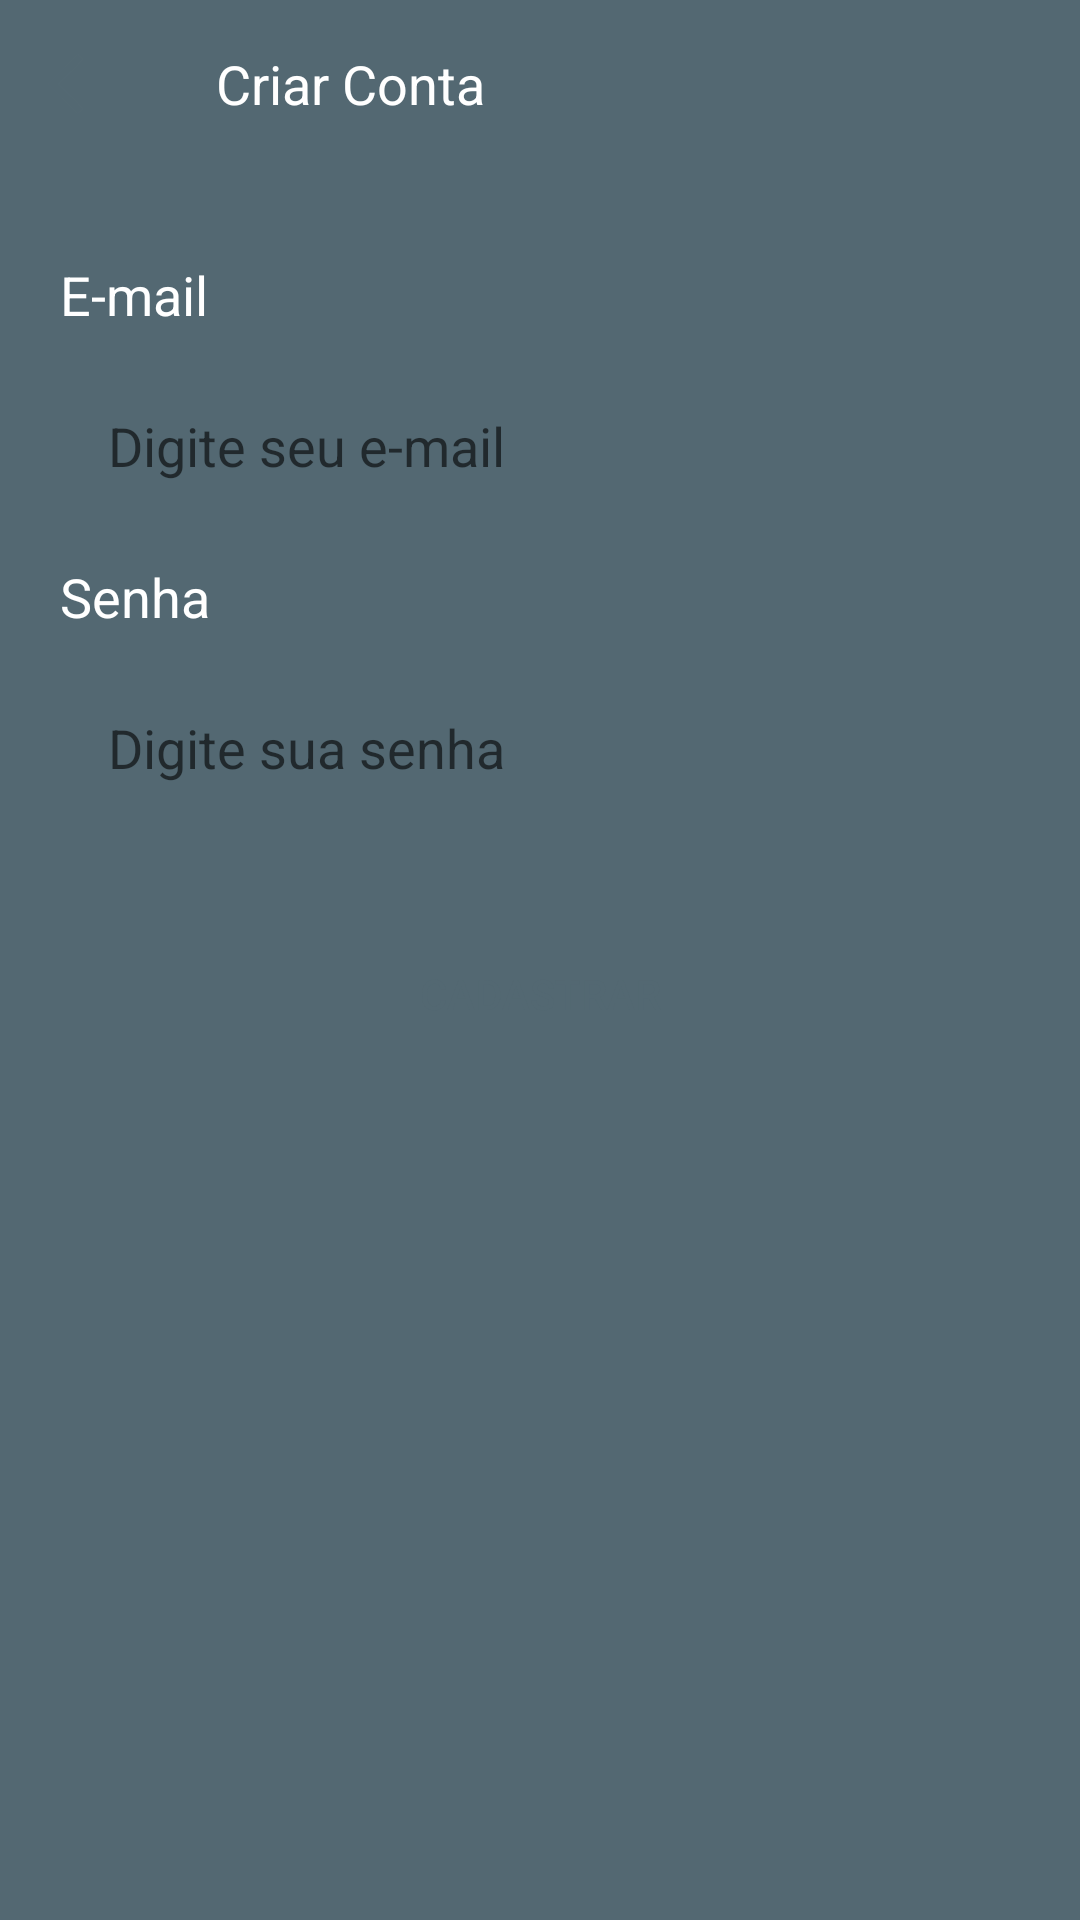

Layout XML and referenced resources for this Android screen:
<!-- AndroidManifest.xml: application theme Theme.MobileProject -->
<!-- res/layout/fragment_register.xml -->
<?xml version="1.0" encoding="utf-8"?>
<ScrollView xmlns:android="http://schemas.android.com/apk/res/android"
    xmlns:app="http://schemas.android.com/apk/res-auto"
    xmlns:tools="http://schemas.android.com/tools"
    android:layout_width="match_parent"
    android:layout_height="match_parent"
    android:fillViewport="true"
    tools:context=".ui.auth.RegisterFragment">

    <LinearLayout
        android:layout_width="match_parent"
        android:layout_height="wrap_content"
        android:orientation="vertical">

        <com.google.android.material.appbar.AppBarLayout
            android:layout_width="match_parent"
            android:layout_height="wrap_content">

            <androidx.appcompat.widget.Toolbar
                android:id="@+id/tb_voltar"
                android:layout_width="match_parent"
                android:layout_height="wrap_content"
                android:background="@color/blue_grey"
                app:navigationIcon="@drawable/ic_back">

                <TextView
                    android:layout_width="match_parent"
                    android:layout_height="wrap_content"
                    android:text="@string/criar_conta_appbar"
                    android:textColor="@color/white"
                    android:textSize="18sp" />

            </androidx.appcompat.widget.Toolbar>

        </com.google.android.material.appbar.AppBarLayout>


        <LinearLayout
            android:layout_width="match_parent"
            android:layout_height="wrap_content"
            android:layout_margin="20dp"
            android:orientation="vertical">

            <TextView
                android:layout_width="match_parent"
                android:layout_height="wrap_content"
                android:layout_marginTop="10dp"
                android:text="@string/tv_email"
                android:textColor="@color/white"
                android:textSize="18sp" />

            <EditText
                android:id="@+id/et_email"
                android:layout_width="match_parent"
                android:layout_height="wrap_content"
                android:layout_marginTop="10dp"
                android:autofillHints="E-mail"
                android:background="@drawable/bg_edit_text"
                android:hint="@string/hint_digite_seu_e_mail"
                android:inputType="textEmailAddress"
                android:padding="16dp" />

            <TextView
                android:layout_width="match_parent"
                android:layout_height="wrap_content"
                android:layout_marginTop="10dp"
                android:text="@string/tv_senha"
                android:textColor="@color/white"
                android:textSize="18sp" />

            <EditText
                android:id="@+id/et_senha"
                android:layout_width="match_parent"
                android:layout_height="wrap_content"
                android:layout_marginTop="10dp"
                android:autofillHints="Senha"
                android:background="@drawable/bg_edit_text"
                android:hint="@string/hint_digite_sua_senha"
                android:inputType="textPassword"
                android:padding="16dp" />

            <Button
                android:id="@+id/bt_registro"
                android:layout_width="match_parent"
                android:layout_height="wrap_content"
                android:layout_marginTop="30dp"
                android:background="@drawable/bg_button"
                android:text="@string/bt_cadastrar"
                android:textColor="@color/blue_grey"
                app:backgroundTint="@color/white" />

            <ProgressBar
                android:id="@+id/progress_bar"
                android:layout_width="wrap_content"
                android:layout_height="wrap_content"
                android:layout_gravity="center_horizontal"
                android:layout_marginTop="70dp"
                android:indeterminateTint="@color/white"
                android:visibility="invisible"
                tools:visibility="visible" />


        </LinearLayout>

    </LinearLayout>

</ScrollView>
<!-- resources referenced by this layout -->
<resources>
  <color name="blue_grey">#FF536872</color>
  <color name="white">#FFFFFFFF</color>
  <!-- drawable ic_back (drawable) -->
  <vector android:autoMirrored="true" android:height="24dp"
      android:tint="#536872" android:viewportHeight="24"
      android:viewportWidth="24" android:width="24dp" xmlns:android="http://schemas.android.com/apk/res/android">
      <path android:fillColor="@android:color/white" android:pathData="M11.67,3.87L9.9,2.1 0,12l9.9,9.9 1.77,-1.77L3.54,12z"/>
  </vector>
  <string name="bt_cadastrar">Cadastrar</string>
  <string name="criar_conta_appbar">Criar Conta</string>
  <string name="hint_digite_seu_e_mail">Digite seu e-mail</string>
  <string name="hint_digite_sua_senha">Digite sua senha</string>
  <string name="tv_email">E-mail</string>
  <string name="tv_senha">Senha</string>
  <style name="Theme.MobileProject" parent="Theme.MaterialComponents.DayNight.NoActionBar">
          
          <item name="colorPrimary">@color/blue_grey</item>
          <item name="colorPrimaryVariant">@color/blue_grey</item>
          <item name="colorOnPrimary">@color/white</item>
          
          <item name="colorSecondary">@color/teal_200</item>
          <item name="colorSecondaryVariant">@color/teal_700</item>
          <item name="colorOnSecondary">@color/black</item>
          
          <item name="android:statusBarColor">?attr/colorPrimaryVariant</item>
          
          <item name="android:windowBackground">@color/blue_grey</item>
      </style>
  <color name="teal_200">#FF03DAC5</color>
  <color name="teal_700">#FF018786</color>
  <color name="black">#FF000000</color>
</resources>
